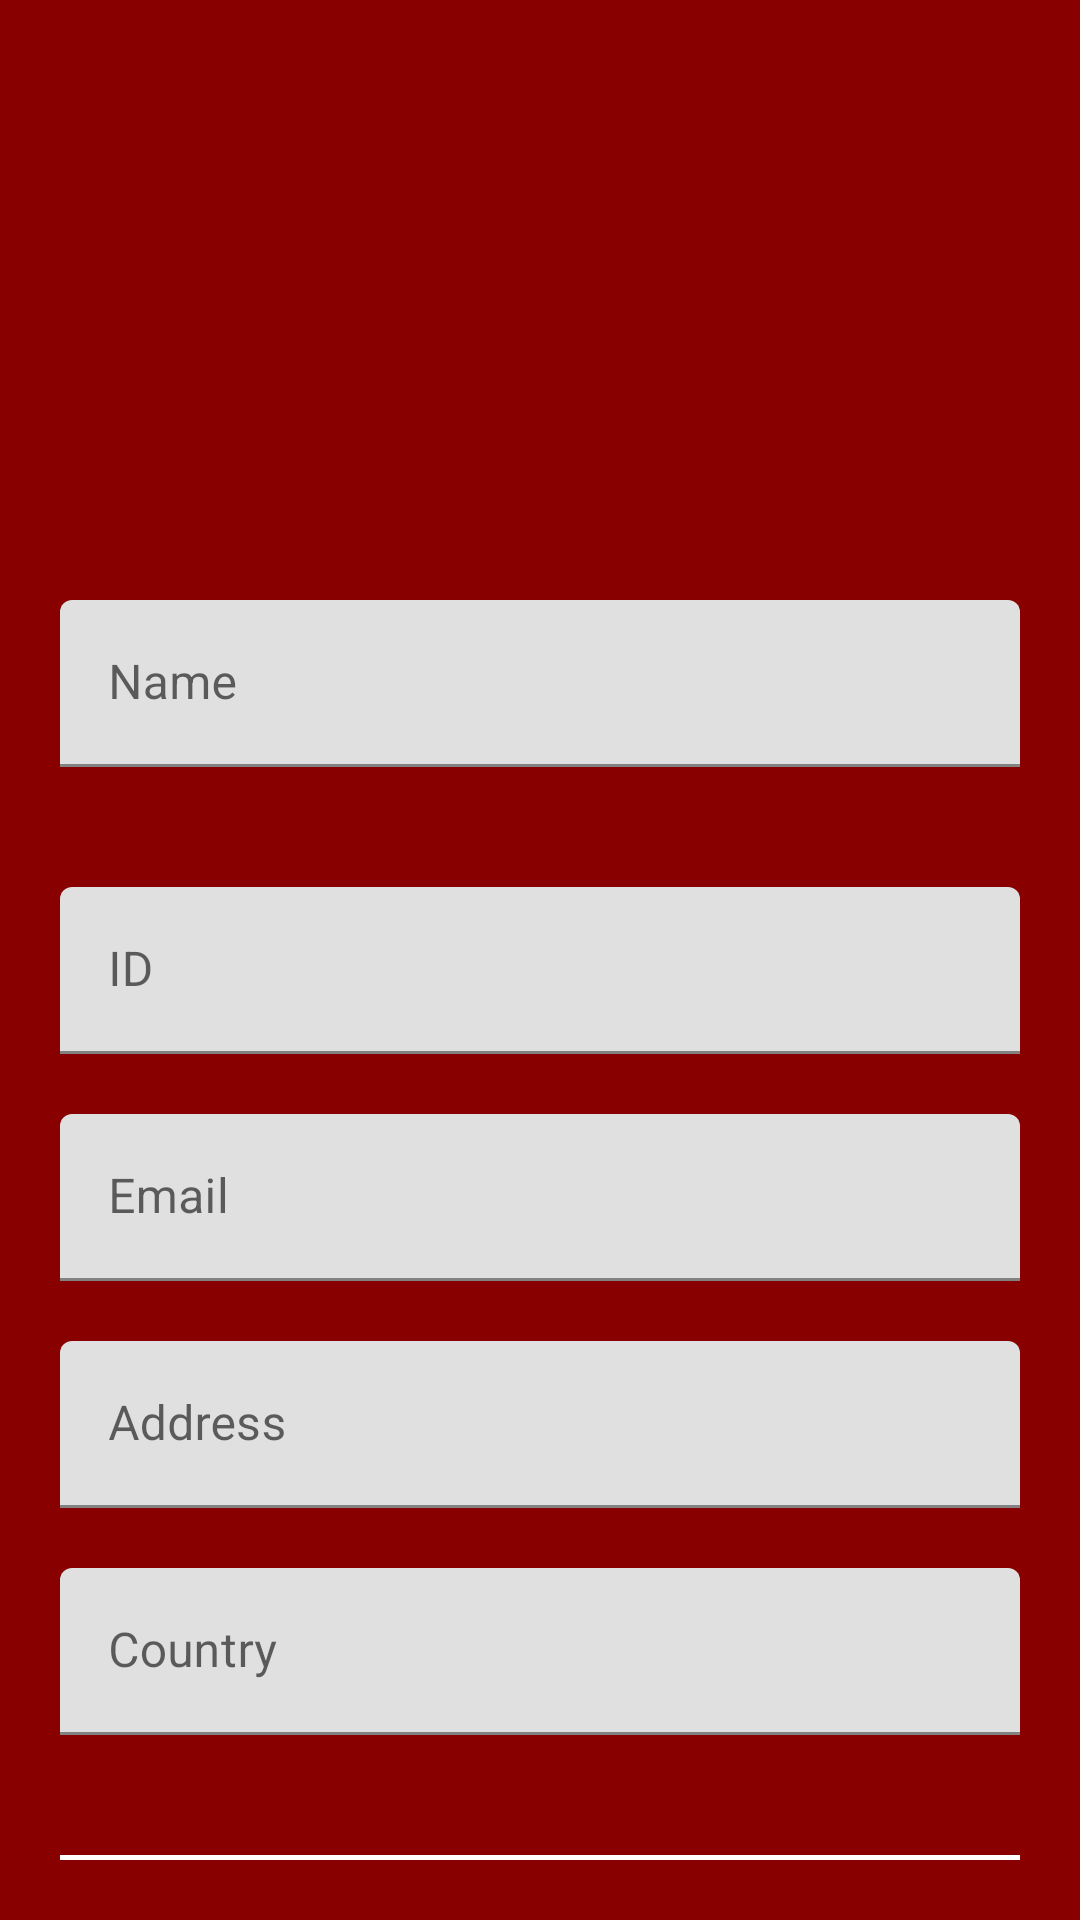

Write the Android layout XML for this screen, with the resource values it uses.
<!-- AndroidManifest.xml: application theme Theme.CRUD -->
<!-- res/layout/activity_main.xml -->
<?xml version="1.0" encoding="utf-8"?>
<androidx.core.widget.NestedScrollView xmlns:android="http://schemas.android.com/apk/res/android"
    xmlns:tools="http://schemas.android.com/tools"
    android:id="@+id/nestedScrollView"
    android:layout_width="match_parent"
    android:layout_height="match_parent"
    android:background="@color/colorBackground"
    android:paddingLeft="20dp"
    android:paddingTop="20dp"
    android:paddingRight="20dp"
    android:paddingBottom="20dp">

    <androidx.appcompat.widget.LinearLayoutCompat
        android:layout_width="match_parent"
        android:layout_height="match_parent"
        android:orientation="vertical">

        <androidx.appcompat.widget.AppCompatImageView
            android:layout_width="100dp"
            android:layout_height="100dp"
            android:layout_gravity="center_horizontal"
            android:layout_marginTop="40dp"
            android:src="@drawable/logo" />

        <com.google.android.material.textfield.TextInputLayout
            android:id="@+id/textInputLayoutBeneficiaryName"
            android:layout_width="match_parent"
            android:layout_height="wrap_content"
            android:layout_marginTop="40dp">

            <com.google.android.material.textfield.TextInputEditText
                android:id="@+id/textInputEditTextBeneficiaryName"
                android:layout_width="match_parent"
                android:layout_height="wrap_content"
                android:hint="@string/hint_name"
                android:inputType="text"
                android:maxLines="1"
                android:textColor="#FFF"
                android:textColorHint="#FFF" />
        </com.google.android.material.textfield.TextInputLayout>

        <com.google.android.material.textfield.TextInputLayout
            android:id="@+id/textInputLayoutBeneficiaryId"
            android:layout_width="match_parent"
            android:layout_height="wrap_content"
            android:layout_marginTop="40dp">

            <com.google.android.material.textfield.TextInputEditText
                android:id="@+id/textInputEditTextBeneficiaryId"
                android:layout_width="match_parent"
                android:layout_height="wrap_content"
                android:hint="@string/hint_id"
                android:inputType="number"
                android:maxLines="1"
                android:textColor="#FFF"
                android:textColorHint="#FFF" />
        </com.google.android.material.textfield.TextInputLayout>

        <com.google.android.material.textfield.TextInputLayout
            android:id="@+id/textInputLayoutBeneficiaryEmail"
            android:layout_width="match_parent"
            android:layout_height="wrap_content"
            android:layout_marginTop="20dp">

            <com.google.android.material.textfield.TextInputEditText
                android:id="@+id/textInputEditTextBeneficiaryEmail"
                android:layout_width="match_parent"
                android:layout_height="wrap_content"
                android:hint="@string/hint_email"
                android:inputType="text"
                android:maxLines="1"
                android:textColor="@android:color/white"
                android:textColorHint="#FFF" />
        </com.google.android.material.textfield.TextInputLayout>

        <com.google.android.material.textfield.TextInputLayout
            android:id="@+id/textInputLayoutBeneficiaryAddress"
            android:layout_width="match_parent"
            android:layout_height="wrap_content"
            android:layout_marginTop="20dp">

            <com.google.android.material.textfield.TextInputEditText
                android:id="@+id/textInputEditTextBeneficiaryAddress"
                android:layout_width="match_parent"
                android:layout_height="wrap_content"
                android:hint="@string/beneficiaryaddress"
                android:inputType="text"
                android:maxLines="1"
                android:textColor="@android:color/white"
                android:textColorHint="#FFF" />
        </com.google.android.material.textfield.TextInputLayout>

        <com.google.android.material.textfield.TextInputLayout
            android:id="@+id/textInputLayoutBeneficiaryCountry"
            android:layout_width="match_parent"
            android:layout_height="wrap_content"
            android:layout_marginTop="20dp">

            <com.google.android.material.textfield.TextInputEditText
                android:id="@+id/textInputEditTextBeneficiaryCountry"
                android:layout_width="match_parent"
                android:layout_height="wrap_content"
                android:hint="@string/beneficiarycountry"
                android:inputType="text"
                android:maxLines="1"
                android:textColor="@android:color/white"
                android:textColorHint="#FFF" />
        </com.google.android.material.textfield.TextInputLayout>

        <androidx.appcompat.widget.AppCompatButton
            android:id="@+id/appCompatButtonRegister"
            android:layout_width="match_parent"
            android:layout_height="wrap_content"
            android:layout_marginTop="40dp"
            android:background="@color/colorTextHint"
            android:text="@string/register_benef" />

        <androidx.appcompat.widget.AppCompatTextView
            android:id="@+id/appCompatTextViewBenefList"
            android:layout_width="fill_parent"
            android:layout_height="wrap_content"
            android:layout_marginTop="30dp"
            android:gravity="center"
            android:text="@string/show_list_benef"
            android:textColor="#FFF"
            android:textSize="16dp" />
    </androidx.appcompat.widget.LinearLayoutCompat>
</androidx.core.widget.NestedScrollView>
<!-- resources referenced by this layout -->
<resources>
  <color name="colorBackground">#800</color>
  <color name="colorTextHint">#FFF</color>
  <string name="beneficiaryaddress">Address</string>
  <string name="beneficiarycountry">Country</string>
  <string name="hint_email">Email</string>
  <string name="hint_id">ID</string>
  <string name="hint_name">Name</string>
  <string name="register_benef">Register Beneficiary</string>
  <string name="show_list_benef">List of Registered Beneficiary</string>
  <style name="Theme.CRUD" parent="Theme.MaterialComponents.DayNight.DarkActionBar">
          
          <item name="colorPrimary">@color/purple_500</item>
          <item name="colorPrimaryVariant">@color/purple_700</item>
          <item name="colorOnPrimary">@color/white</item>
          
          <item name="colorSecondary">@color/teal_200</item>
          <item name="colorSecondaryVariant">@color/teal_700</item>
          <item name="colorOnSecondary">@color/black</item>
          
          <item name="android:statusBarColor">?attr/colorPrimaryVariant</item>
  
  
      </style>
  <color name="purple_500">#FF6200EE</color>
  <color name="purple_700">#FF3700B3</color>
  <color name="white">#FFFFFFFF</color>
  <color name="teal_200">#FF03DAC5</color>
  <color name="teal_700">#FF018786</color>
  <color name="black">#FF000000</color>
</resources>
